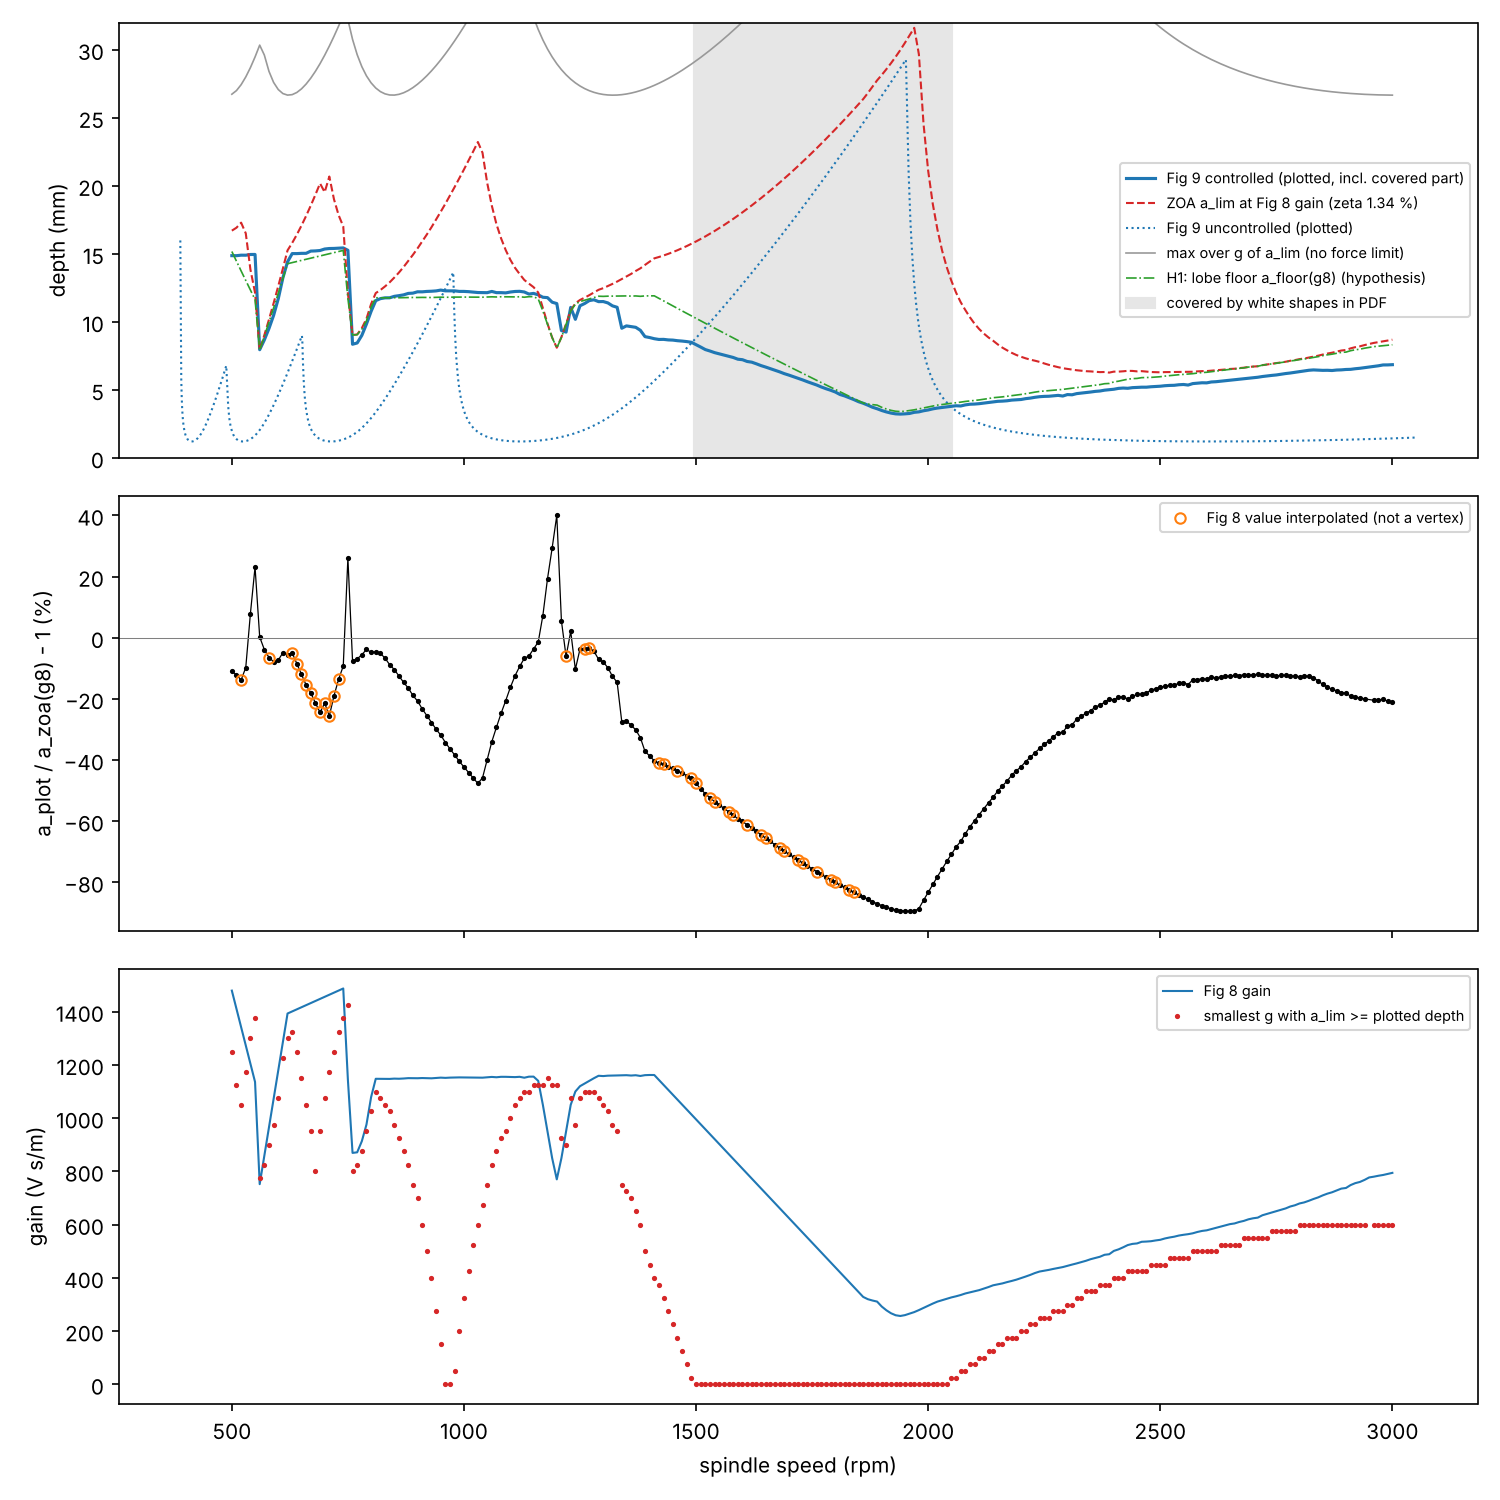

The data file committed next to this chart (first rows):
rpm, g_fig8, g_is_fig8_vertex, a_plot_mm, a_zoa_g8_z134_mm, rel_diff_pct_z134, a_zoa_g8_z145_mm, rel_diff_pct_z145, a_uncontrolled_plot_mm, a_zoa_g0_z134_mm, a_best_over_g_mm, g_at_best, g_required_for_a_plot, H1_a_floor_g8_mm, H1_rel_diff_pct, a_min_over_g_mm
500, 1479, 1, 14.87, 16.7, -11, 16.8, -11.52, 1.982, 1.986, 26.73, 2500, 1250, 15.17, -2.014, 1.986
510, 1410, 1, 14.87, 16.92, -12.15, 17.01, -12.62, 1.388, 1.389, 27, 2500, 1125, 14.45, 2.848, 1.389
520, 1342, 0, 14.9, 17.29, -13.82, 17.38, -14.24, 1.223, 1.224, 27.43, 2500, 1050, 13.74, 8.426, 1.224
530, 1273, 1, 14.9, 16.51, -9.744, 16.71, -10.85, 1.239, 1.239, 28, 2500, 1175, 13.04, 14.27, 1.239
540, 1204, 1, 14.95, 13.86, 7.9, 14.03, 6.591, 1.385, 1.385, 28.68, 2500, 1300, 12.34, 21.14, 1.385
550, 1135, 1, 14.96, 12.14, 23.15, 12.29, 21.68, 1.657, 1.656, 29.47, 2500, 1375, 11.64, 28.45, 1.656
560, 752.2, 1, 7.956, 7.936, 0.2562, 8.046, -1.119, 2.056, 2.055, 30.34, 2500, 775, 7.917, 0.4908, 2.055
570, 859.1, 1, 8.676, 9.025, -3.87, 9.133, -5.005, 2.575, 2.573, 29.61, 2500, 825, 8.936, -2.916, 2.573
580, 965.9, 0, 9.517, 10.17, -6.463, 10.28, -7.427, 3.192, 3.19, 28.41, 2500, 900, 9.972, -4.566, 3.19
590, 1073, 1, 10.48, 11.38, -7.838, 11.48, -8.678, 3.885, 3.882, 27.6, 2500, 975, 11.02, -4.889, 3.882
600, 1180, 1, 11.7, 12.63, -7.334, 12.73, -8.09, 4.635, 4.632, 27.07, 2500, 1075, 12.09, -3.236, 4.632
610, 1287, 1, 13.24, 13.92, -4.871, 14.03, -5.571, 5.43, 5.425, 26.78, 2500, 1225, 13.18, 0.5029, 5.425
620, 1393, 1, 14.41, 15.26, -5.517, 15.36, -6.151, 6.257, 6.253, 26.66, 2500, 1300, 14.28, 0.9721, 6.253
630, 1401, 0, 15.02, 15.8, -4.959, 15.9, -5.552, 7.114, 7.11, 26.7, 2500, 1325, 14.36, 4.611, 7.11
640, 1409, 0, 15.02, 16.41, -8.49, 16.51, -9.022, 7.996, 7.992, 26.86, 2500, 1250, 14.44, 4.017, 7.992
650, 1417, 0, 15.04, 17.08, -11.94, 17.17, -12.42, 8.901, 8.897, 27.12, 2500, 1150, 14.52, 3.557, 8.897
660, 1424, 0, 15.04, 17.79, -15.46, 17.88, -15.89, 3.557, 3.57, 27.48, 2500, 1050, 14.6, 2.993, 3.57
670, 1432, 0, 15.2, 18.55, -18.03, 18.63, -18.41, 2.164, 2.168, 27.91, 2500, 950, 14.68, 3.534, 2.168
680, 1440, 0, 15.22, 19.34, -21.33, 19.43, -21.68, 1.639, 1.641, 28.41, 2500, 800, 14.77, 3.053, 1.641
690, 1448, 0, 15.24, 20.17, -24.43, 20.26, -24.75, 1.389, 1.39, 28.98, 2500, 950, 14.85, 2.679, 1.39
700, 1456, 0, 15.35, 19.53, -21.38, 21.12, -27.31, 1.265, 1.266, 29.6, 2500, 1075, 14.93, 2.851, 1.266
710, 1464, 0, 15.39, 20.68, -25.58, 20.91, -26.39, 1.216, 1.217, 30.27, 2500, 1175, 15.01, 2.532, 1.217
720, 1471, 0, 15.4, 19.01, -19.02, 19.22, -19.88, 1.22, 1.221, 30.98, 2500, 1250, 15.09, 2.018, 1.221
730, 1479, 0, 15.42, 17.84, -13.59, 18.03, -14.49, 1.269, 1.269, 31.74, 2500, 1325, 15.18, 1.601, 1.269
740, 1486, 1, 15.44, 17.01, -9.274, 17.19, -10.18, 1.361, 1.36, 32.54, 2500, 1375, 15.25, 1.201, 1.36
750, 1143, 1, 15.26, 12.1, 26.09, 12.24, 24.65, 1.497, 1.496, 32.21, 2500, 1425, 11.73, 30.11, 1.496
760, 869.4, 1, 8.357, 9.04, -7.556, 9.158, -8.75, 1.681, 1.68, 30.76, 2500, 800, 9.036, -7.515, 1.68
770, 871.7, 1, 8.45, 9.076, -6.901, 9.189, -8.046, 1.916, 1.915, 29.64, 2500, 825, 9.058, -6.714, 1.915
780, 913.3, 1, 9.007, 9.54, -5.582, 9.65, -6.661, 2.205, 2.203, 28.76, 2500, 875, 9.46, -4.789, 2.203
790, 976, 1, 9.842, 10.23, -3.814, 10.34, -4.825, 2.545, 2.543, 28.08, 2500, 950, 10.07, -2.27, 2.543
800, 1079, 1, 10.77, 11.32, -4.79, 11.42, -5.697, 2.934, 2.932, 27.56, 2500, 1025, 11.09, -2.813, 2.932
810, 1148, 1, 11.56, 12.12, -4.589, 12.23, -5.432, 3.366, 3.364, 27.19, 2500, 1100, 11.77, -1.791, 3.364
820, 1148, 1, 11.71, 12.34, -5.112, 12.44, -5.912, 3.836, 3.833, 26.92, 2500, 1075, 11.77, -0.5295, 3.833
830, 1148, 1, 11.77, 12.61, -6.669, 12.71, -7.418, 4.337, 4.334, 26.76, 2500, 1050, 11.77, -0.052, 4.334
840, 1147, 1, 11.77, 12.91, -8.815, 13.01, -9.511, 4.865, 4.862, 26.67, 2500, 1025, 11.77, 0.02703, 4.862
850, 1148, 1, 11.88, 13.26, -10.41, 13.36, -11.06, 5.417, 5.413, 26.67, 2500, 975, 11.78, 0.8445, 5.413
860, 1148, 1, 11.93, 13.63, -12.47, 13.72, -13.08, 5.988, 5.984, 26.72, 2500, 925, 11.77, 1.302, 5.984
870, 1149, 1, 11.99, 14.04, -14.6, 14.13, -15.16, 6.576, 6.572, 26.84, 2500, 875, 11.78, 1.727, 6.572
880, 1150, 1, 12.09, 14.47, -16.45, 14.56, -16.97, 7.18, 7.176, 27, 2500, 825, 11.8, 2.507, 7.176
890, 1150, 1, 12.11, 14.93, -18.84, 15.01, -19.33, 7.797, 7.793, 27.21, 2500, 750, 11.8, 2.695, 7.793
900, 1150, 1, 12.21, 15.4, -20.71, 15.49, -21.16, 8.428, 8.424, 27.47, 2500, 700, 11.79, 3.546, 8.424
910, 1151, 1, 12.21, 15.9, -23.23, 15.99, -23.65, 9.071, 9.066, 27.76, 2500, 600, 11.8, 3.461, 9.066
920, 1150, 1, 12.24, 16.42, -25.46, 16.5, -25.85, 9.723, 9.719, 28.08, 2500, 500, 11.8, 3.743, 9.719
930, 1150, 1, 12.25, 16.95, -27.72, 17.04, -28.08, 10.39, 10.38, 28.44, 2500, 400, 11.79, 3.916, 10.38
940, 1151, 1, 12.28, 17.52, -29.91, 17.6, -30.24, 11.06, 11.06, 28.83, 2500, 275, 11.8, 4.006, 11.06
950, 1152, 1, 12.34, 18.1, -31.83, 18.18, -32.14, 11.74, 11.74, 29.25, 2500, 150, 11.82, 4.41, 11.74
960, 1151, 1, 12.28, 18.68, -34.26, 18.76, -34.54, 12.44, 12.43, 29.7, 2500, 0, 11.81, 4.013, 12.43
970, 1152, 1, 12.28, 19.29, -36.36, 19.37, -36.62, 13.14, 13.13, 30.16, 2500, 0, 11.82, 3.909, 13.13
980, 1153, 1, 12.28, 19.91, -38.34, 19.99, -38.58, 9.847, 9.897, 30.65, 2500, 50, 11.82, 3.881, 9.897
990, 1153, 1, 12.24, 20.55, -40.44, 20.63, -40.66, 5.093, 5.098, 31.17, 2500, 200, 11.82, 3.517, 5.098
1000, 1153, 1, 12.24, 21.2, -42.26, 21.28, -42.47, 3.48, 3.488, 31.7, 2500, 325, 11.82, 3.524, 3.488
1010, 1153, 1, 12.22, 21.86, -44.09, 21.93, -44.28, 2.685, 2.69, 32.26, 2500, 425, 11.82, 3.385, 2.69
1020, 1152, 1, 12.19, 22.53, -45.9, 22.61, -46.08, 2.217, 2.22, 32.83, 2500, 525, 11.82, 3.141, 2.22
1030, 1152, 1, 12.16, 23.22, -47.64, 23.29, -47.8, 1.912, 1.915, 33.42, 2500, 600, 11.82, 2.875, 1.915
1040, 1152, 1, 12.15, 22.43, -45.83, 22.72, -46.52, 1.703, 1.705, 34.03, 2500, 675, 11.81, 2.833, 1.705
1050, 1154, 1, 12.15, 20.23, -39.96, 20.49, -40.73, 1.553, 1.554, 34.65, 2500, 750, 11.83, 2.678, 1.554
1060, 1155, 1, 12.24, 18.55, -34.01, 18.78, -34.84, 1.444, 1.445, 35.29, 2500, 825, 11.84, 3.341, 1.445
1070, 1154, 1, 12.15, 17.18, -29.29, 17.4, -30.17, 1.363, 1.364, 35.95, 2500, 875, 11.83, 2.698, 1.364
1080, 1155, 1, 12.15, 16.14, -24.72, 16.34, -25.65, 1.305, 1.305, 36.62, 2500, 925, 11.85, 2.557, 1.305
1090, 1155, 1, 12.13, 15.27, -20.56, 15.46, -21.54, 1.263, 1.264, 37.3, 2500, 950, 11.85, 2.415, 1.264
... 190 more rows
